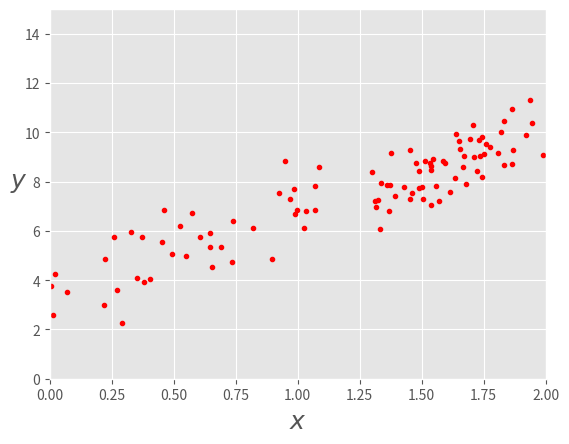

Write Python code to recreate this figure.
import numpy as np
import matplotlib.pyplot as plt

plt.style.use(['ggplot'])

X = 2 * np.random.rand(100, 1)
y = 4 + 3 * X + np.random.randn(100, 1)

plt.plot(X, y, 'r.')
plt.xlabel("$x$", fontsize=18)
plt.ylabel("$y$", rotation=0, fontsize=18)
_ = plt.axis([0, 2, 0, 15])

plt.show()

'''
plt.plot(X, y, 'r.')
X e y --> eixos
'r.' --> cor

_ = plt.axis([0, 2, 0, 15])
eixos:
0, 2 --> x vai de 0 a 2
0, 15 --> y vai de 0 a 15

'''